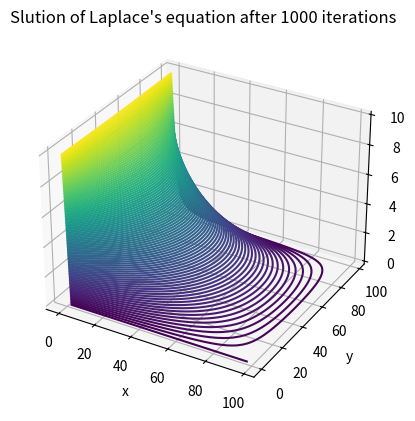

Here is the Python script that generated this plot:
#  Q7a  Laplace equation in 2D
import matplotlib.pyplot as plt
import numpy as np

N = 100
iter = 10000
v = np.zeros((N, N))
for k in range(N):
    v[0, k] = 10.0
E = []
Niter = range(iter)

for iter in Niter:
    v0 = v.copy()
    v[1:-1, 1:-1] = 0.25 * (v[:-2, 1:-1] + v[2:, 1:-1] + v[1:-1, :-2] + v[1:-1, 2:])
    err = np.sum((v - v0) ** 2)
    E.append(err)


x = range(0, N, 2)
y = range(0, N, 2)
X, Y = np.meshgrid(x, y)
Z = v[X, Y]

fig = plt.figure()
ax = plt.axes(projection="3d")
ax.contour3D(X, Y, Z, 100, cmap="viridis")
plt.title("Slution of Laplace's equation after 1000 iterations")
plt.xlabel("x")
plt.ylabel("y")
plt.show()
